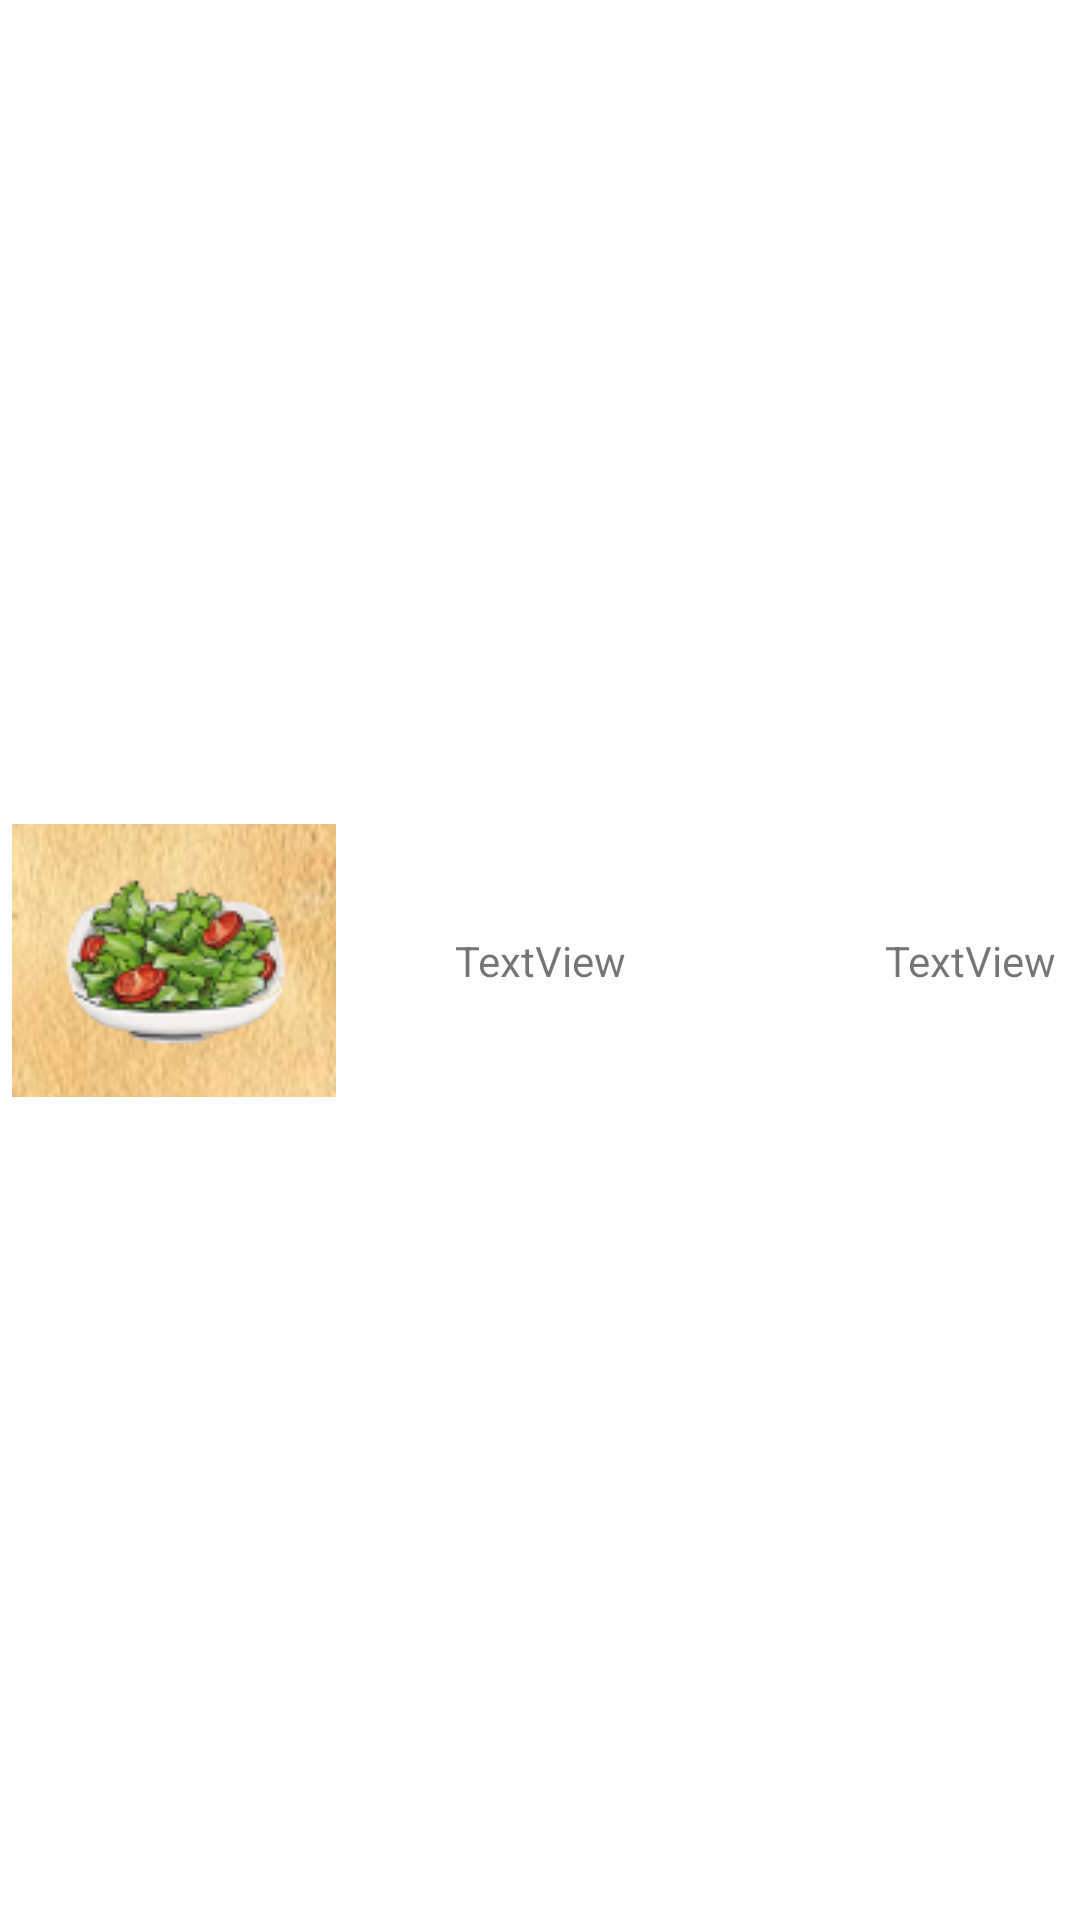

Produce the Android XML layout that renders to this screen, including the resource entries it uses.
<!-- AndroidManifest.xml: application theme Theme.AndroidERestaurant -->
<!-- res/layout/cell_custom.xml -->
<?xml version="1.0" encoding="utf-8"?>
<androidx.constraintlayout.widget.ConstraintLayout xmlns:android="http://schemas.android.com/apk/res/android"
    xmlns:app="http://schemas.android.com/apk/res-auto"
    xmlns:tools="http://schemas.android.com/tools"
    android:layout_width="match_parent"
    android:layout_height="wrap_content" >

    <TextView
        android:id="@+id/itemName"
        android:layout_width="wrap_content"
        android:layout_height="wrap_content"
        android:text="TextView"
        app:layout_constraintBottom_toBottomOf="parent"
        app:layout_constraintEnd_toEndOf="parent"
        app:layout_constraintStart_toStartOf="parent"
        app:layout_constraintTop_toTopOf="parent" />

    <ImageView
        android:id="@+id/imageView"
        android:layout_width="wrap_content"
        android:layout_height="wrap_content"
        android:layout_marginStart="4dp"
        app:layout_constraintBottom_toBottomOf="parent"
        app:layout_constraintStart_toStartOf="parent"
        app:layout_constraintTop_toTopOf="parent"
        app:srcCompat="@drawable/entr_e2" />

    <TextView
        android:id="@+id/priceTextView"
        android:layout_width="wrap_content"
        android:layout_height="wrap_content"
        android:layout_marginEnd="8dp"
        android:text="TextView"
        app:layout_constraintBottom_toBottomOf="parent"
        app:layout_constraintEnd_toEndOf="parent"
        app:layout_constraintTop_toTopOf="parent" />
</androidx.constraintlayout.widget.ConstraintLayout>
<!-- resources referenced by this layout -->
<resources>
  <!-- drawable entr_e2: png bitmap (drawable, 21576 bytes) -->
  <style name="Theme.AndroidERestaurant" parent="Theme.MaterialComponents.DayNight.DarkActionBar">
          
          <item name="colorPrimary">@color/purple_700</item>
          <item name="colorPrimaryVariant">@color/pink_800</item>
          <item name="colorOnPrimary">@color/white</item>
          
          <item name="colorSecondary">@color/teal_200</item>
          <item name="colorSecondaryVariant">@color/teal_700</item>
          <item name="colorOnSecondary">@color/black</item>
          
          <item name="android:statusBarColor">?attr/colorPrimaryVariant</item>
          
      </style>
  <color name="purple_700">#FF3700B3</color>
  <color name="white">#FFFFFFFF</color>
  <color name="teal_200">#F80088</color>
  <color name="teal_700">#E91E63</color>
  <color name="black">#FF000000</color>
</resources>
